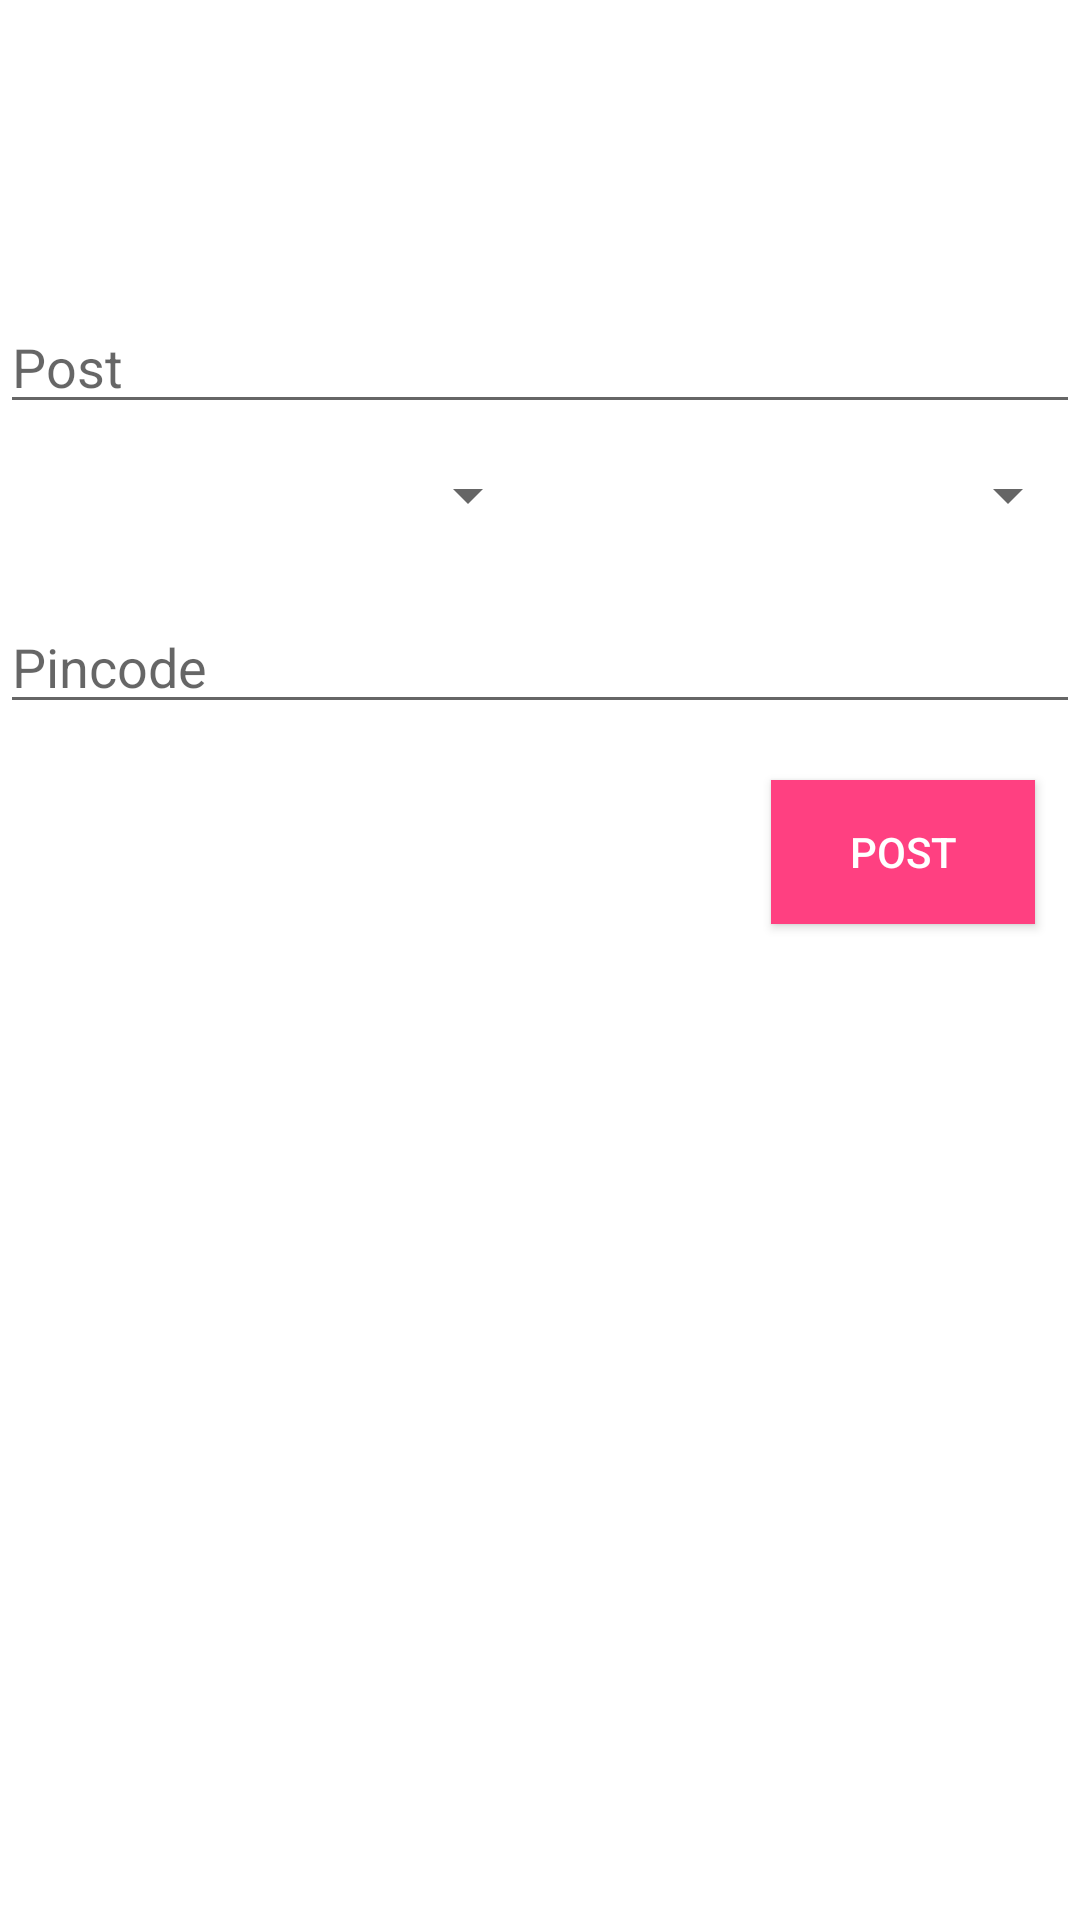

Reconstruct the res/layout file that produces this screen, plus the resources it refers to.
<!-- AndroidManifest.xml: application theme AppTheme -->
<!-- res/layout/content_main.xml -->
<?xml version="1.0" encoding="utf-8"?>
<RelativeLayout xmlns:android="http://schemas.android.com/apk/res/android"
    android:layout_width="match_parent" android:layout_height="match_parent">
    <EditText
        android:id="@+id/post"
        android:layout_width="fill_parent"
        android:layout_height="wrap_content"
        android:hint="@string/Post_hint"
        android:layout_marginTop="100dp"
        android:inputType="text" />

    <Spinner
        android:id="@+id/category_spinner"
        android:gravity="start"
        android:layout_alignParentStart="true"
        android:layout_width="180dip"
        android:layout_marginTop="140dp"
        android:layout_alignParentLeft="true"
        android:text="Left"
        android:overlapAnchor="false"
        android:layout_height="50dip" />
    <Spinner
        android:id="@+id/subcategory_spinner"
        android:gravity="right"
        android:layout_width="180dip"
        android:layout_alignParentRight="true"
        android:text="Right"
        android:layout_marginTop="140dp"
        android:hint="@string/SubCategory_hint"
        android:overlapAnchor="false"
        android:layout_height="50dip"
        android:drawable="@android:color/primary_text_light"/>

    <EditText
        android:id="@+id/pincode"
        android:layout_width="fill_parent"
        android:layout_height="wrap_content"
        android:hint="@string/Pincode_hint"
        android:layout_marginTop="200dp"
        android:inputType="text" />

    <Button
        android:layout_height="wrap_content"
        android:layout_width="wrap_content"
        android:text="@string/Btn_Post"
        android:layout_marginTop="260dp"
        android:background="#FF4081"
        android:textColor="#ffff"
        android:onClick="selfDestruct"
        android:layout_alignParentRight="true"
        android:layout_marginLeft="10dp"
        android:layout_marginRight="15dp"
        />
    <ImageView
        android:id="@+id/banner"
        android:layout_width="wrap_content"
        android:layout_height="wrap_content"
        android:layout_marginTop="300dp"
        android:src="@drawable/banner" />
</RelativeLayout>
<!-- resources referenced by this layout -->
<resources>
  <string name="Btn_Post">Post</string>
  <string name="Pincode_hint">Pincode</string>
  <string name="Post_hint">Post</string>
  <string name="SubCategory_hint">Sub Category</string>
  <style name="AppTheme" parent="Theme.AppCompat.Light.NoActionBar">
          
          <item name="colorPrimary">@color/colorPrimary</item>
          <item name="colorPrimaryDark">@color/colorPrimaryDark</item>
          <item name="colorAccent">@color/colorAccent</item>
          <item name="android:colorBackground">@color/foreground_material_dark</item>
      </style>
  <color name="colorPrimary">#b6da8c</color>
  <color name="colorPrimaryDark">#303F9F</color>
  <color name="colorAccent">#FF4081</color>
</resources>
